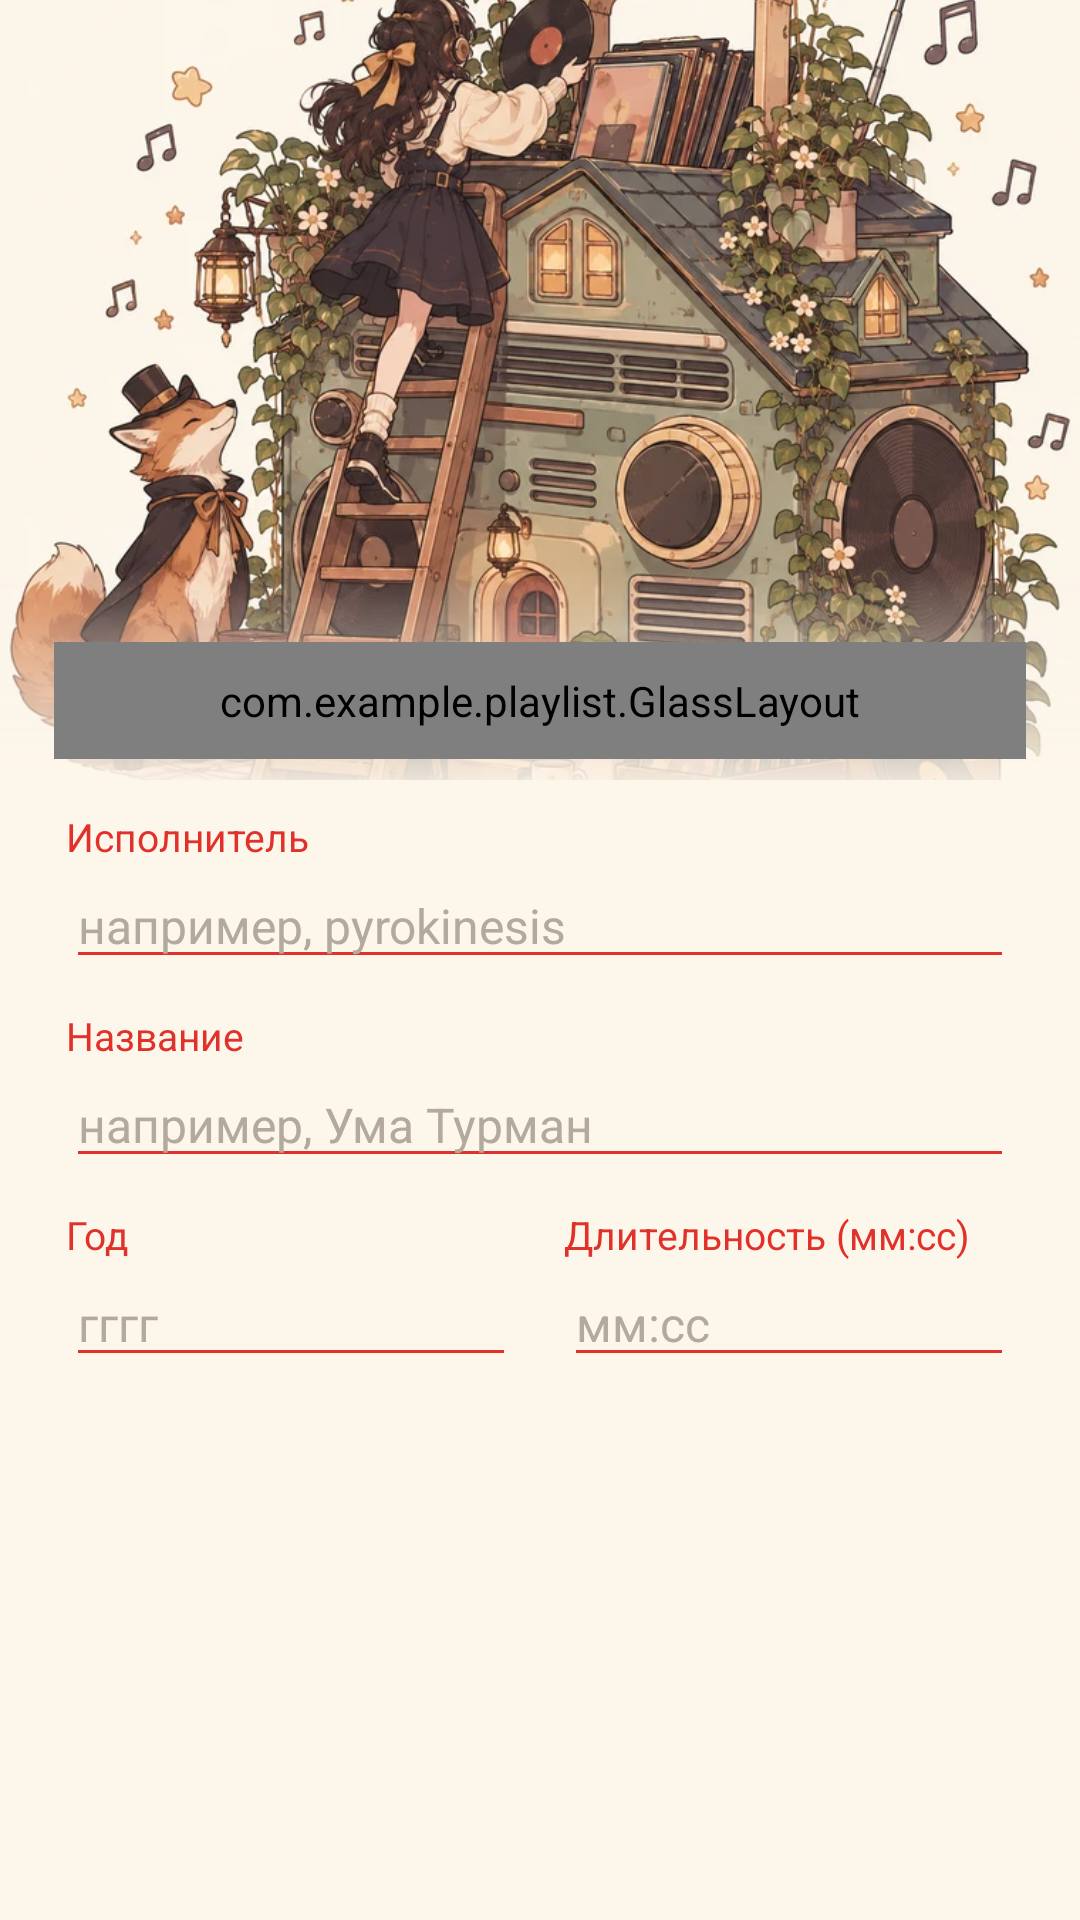

This screen was rendered from an Android layout file. Write that file and the resources it references.
<!-- AndroidManifest.xml: application theme Theme.Playlist -->
<!-- res/layout/dialog_add.xml -->
<?xml version="1.0" encoding="utf-8"?>
<ScrollView xmlns:android="http://schemas.android.com/apk/res/android"
    android:layout_width="match_parent"
    android:layout_height="wrap_content">

    <LinearLayout
        android:layout_width="match_parent"
        android:layout_height="wrap_content"
        android:orientation="vertical">

        
        <FrameLayout
            android:id="@+id/dialogHeader"
            android:layout_width="match_parent"
            android:layout_height="wrap_content">

            <ImageView
                android:id="@+id/imgArt"
                android:layout_width="match_parent"
                android:layout_height="260dp"
                android:importantForAccessibility="no"
                android:scaleType="centerCrop"
                android:src="@drawable/art_fox" />

            <View
                android:layout_width="match_parent"
                android:layout_height="70dp"
                android:layout_marginTop="190dp"
                android:background="@drawable/fade_bottom" />

            <com.example.playlist.GlassLayout
                android:id="@+id/glassTitle"
                android:layout_width="match_parent"
                android:layout_height="wrap_content"
                android:layout_marginStart="18dp"
                android:layout_marginTop="214dp"
                android:layout_marginEnd="18dp"
                android:paddingTop="10dp"
                android:paddingBottom="10dp">

                <LinearLayout
                    android:layout_width="match_parent"
                    android:layout_height="wrap_content"
                    android:gravity="center_horizontal"
                    android:orientation="vertical">

                    <TextView
                        android:layout_width="wrap_content"
                        android:layout_height="wrap_content"
                        android:fontFamily="sans-serif-medium"
                        android:includeFontPadding="false"
                        android:text="@string/new_track"
                        android:textColor="@color/red"
                        android:textSize="26sp" />

                    <TextView
                        android:layout_width="wrap_content"
                        android:layout_height="wrap_content"
                        android:fontFamily="sans-serif-light"
                        android:text="@string/NEW_TRACK"
                        android:textColor="@color/red"
                        android:textSize="15sp" />
                </LinearLayout>
            </com.example.playlist.GlassLayout>
        </FrameLayout>

        <LinearLayout
            android:layout_width="match_parent"
            android:layout_height="wrap_content"
            android:orientation="vertical"
            android:paddingStart="22dp"
            android:paddingEnd="22dp">


            <TextView style="@style/FieldLabel" android:text="@string/author" />
            <EditText
                android:id="@+id/etArtist"
                style="@style/Field"
                android:layout_width="match_parent"
                android:hint="@string/example"
                android:inputType="textCapWords" />

            <TextView style="@style/FieldLabel" android:text="@string/name" />
            <EditText
                android:id="@+id/etTitle"
                style="@style/Field"
                android:layout_width="match_parent"
                android:hint="@string/example_track"
                android:inputType="textCapSentences" />

            <LinearLayout
                android:layout_width="match_parent"
                android:layout_height="wrap_content"
                android:orientation="horizontal">

                <LinearLayout
                    android:layout_width="0dp"
                    android:layout_height="wrap_content"
                    android:layout_marginEnd="8dp"
                    android:layout_weight="1"
                    android:orientation="vertical">

                    <TextView style="@style/FieldLabel" android:text="@string/year" />
                    <EditText
                        android:id="@+id/etYear"
                        style="@style/Field"
                        android:layout_width="match_parent"
                        android:hint="@string/gggg"
                        android:inputType="number"
                        android:maxLength="4" />
                </LinearLayout>

                <LinearLayout
                    android:layout_width="0dp"
                    android:layout_height="wrap_content"
                    android:layout_marginStart="8dp"
                    android:layout_weight="1"
                    android:orientation="vertical">

                    <TextView style="@style/FieldLabel" android:text="@string/timelong" />
                    <EditText
                        android:id="@+id/etDuration"
                        style="@style/Field"
                        android:layout_width="match_parent"
                        android:hint="@string/mmss"
                        android:inputType="time" />
                </LinearLayout>
            </LinearLayout>
        </LinearLayout>
    </LinearLayout>
</ScrollView>
<!-- resources referenced by this layout -->
<resources>
  <color name="red">#E0312B</color>
  <!-- drawable art_fox: webp bitmap (drawable, 139058 bytes) -->
  <!-- drawable fade_bottom (drawable) -->
  <?xml version="1.0" encoding="utf-8"?>
  <shape xmlns:android="http://schemas.android.com/apk/res/android" android:shape="rectangle">
      <gradient
          android:angle="270"
          android:endColor="#E6FDF6EA"
          android:startColor="#00FDF6EA" />
  </shape>
  <string name="NEW_TRACK">New track</string>
  <string name="author">Исполнитель</string>
  <string name="example">например, pyrokinesis</string>
  <string name="example_track">например, Ума Турман</string>
  <string name="gggg">гггг</string>
  <string name="mmss">мм:сс</string>
  <string name="name">Название</string>
  <string name="new_track">Новый трек</string>
  <string name="timelong">Длительность (мм:сс)</string>
  <string name="year">Год</string>
  <style name="Field">
          <item name="android:layout_height">wrap_content</item>
          <item name="android:textColor">@color/ink</item>
          <item name="android:textColorHint">@color/hint</item>
          <item name="android:textSize">16sp</item>
          <item name="android:backgroundTint">@color/red</item>
          <item name="android:singleLine">true</item>
      </style>
  <style name="FieldLabel">
          <item name="android:layout_width">match_parent</item>
          <item name="android:layout_height">wrap_content</item>
          <item name="android:layout_marginTop">10dp</item>
          <item name="android:textColor">@color/red</item>
          <item name="android:textSize">13sp</item>
      </style>
  <style name="Theme.Playlist" parent="Base.Theme.Playlist" />
  <color name="ink">#222222</color>
  <color name="hint">#B3A99D</color>
  <style name="Base.Theme.Playlist" parent="Theme.Material3.Light.NoActionBar">
          <item name="colorPrimary">@color/red</item>
          <item name="colorOnPrimary">@color/white</item>
          <item name="colorSecondary">@color/pink</item>
          <item name="colorAccent">@color/red</item>
          <item name="colorControlActivated">@color/red</item>
          <item name="android:colorBackground">@color/cream</item>
          <item name="android:windowBackground">@color/cream</item>
          <item name="android:windowLightStatusBar">true</item>
      </style>
  <color name="white">#FFFFFF</color>
  <color name="pink">#C9A3A8</color>
  <color name="cream">#FDF6EA</color>
</resources>
